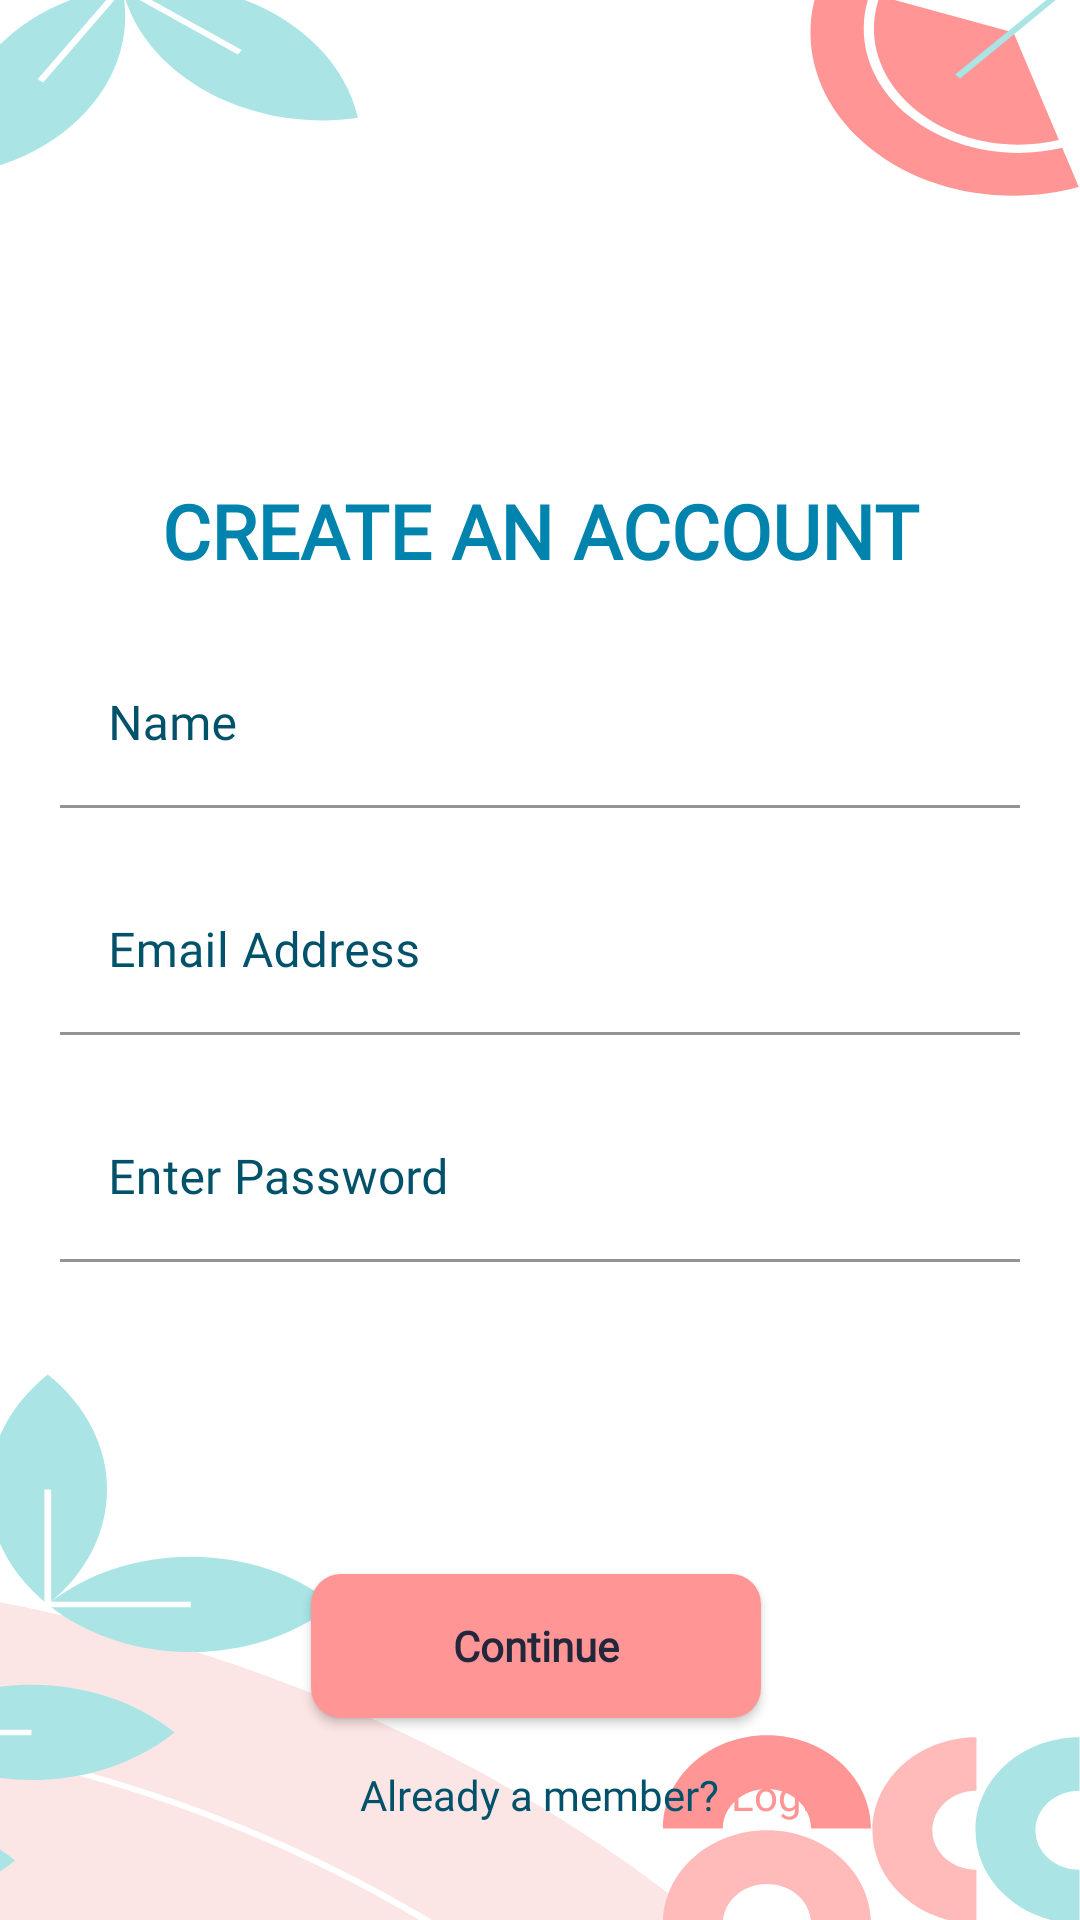

Reconstruct the res/layout file that produces this screen, plus the resources it refers to.
<!-- AndroidManifest.xml: application theme Theme.Itule -->
<!-- res/layout/activity_register.xml -->
<?xml version="1.0" encoding="utf-8"?>
<androidx.constraintlayout.widget.ConstraintLayout xmlns:android="http://schemas.android.com/apk/res/android"
    xmlns:app="http://schemas.android.com/apk/res-auto"
    xmlns:tools="http://schemas.android.com/tools"
    android:layout_width="match_parent"
    android:layout_height="match_parent"
    android:background="@drawable/ic_register_bg"
    tools:context=".email.LoginActivity">


    <TextView
        android:id="@+id/textView"
        android:layout_width="match_parent"
        android:layout_height="wrap_content"

        android:layout_marginStart="30dp"
        android:layout_marginTop="160dp"
        android:layout_marginEnd="30dp"
        android:fontFamily="@font/montserrat_bold"
        android:text="CREATE AN ACCOUNT"
        android:textAlignment="center"
        android:textColor="@color/text_color"
        android:textSize="25dp"
        android:textStyle="bold"
        app:layout_constraintEnd_toEndOf="parent"
        app:layout_constraintHorizontal_bias="0.0"
        app:layout_constraintStart_toStartOf="parent"
        app:layout_constraintTop_toTopOf="parent" />

    <com.google.android.material.textfield.TextInputLayout
        android:id="@+id/nameInputField"
        android:layout_width="match_parent"
        android:layout_height="wrap_content"
        android:hint="Name"
        android:layout_margin="20dp"
        app:layout_constraintTop_toBottomOf="@+id/textView"

        android:textColorHint="@color/text2_color"
        android:fontFamily="@font/poppins_medium"
        app:layout_constraintStart_toStartOf="parent">

        <com.google.android.material.textfield.TextInputEditText
            android:id="@+id/nameInput"
            android:layout_width="match_parent"
            android:layout_height="wrap_content"

            android:textColor="@color/text2_color"
            android:background="@android:color/transparent"
            android:fontFamily="@font/poppins_medium" />

    </com.google.android.material.textfield.TextInputLayout>

    <com.google.android.material.textfield.TextInputLayout
        android:id="@+id/usernameInputField"
        android:layout_width="match_parent"
        android:layout_height="wrap_content"
        android:hint="Email Address"
        android:layout_margin="20dp"
        app:layout_constraintTop_toBottomOf="@+id/nameInputField"

        android:textColorHint="@color/text2_color"
        android:fontFamily="@font/poppins_medium"
        app:layout_constraintStart_toStartOf="parent">

        <com.google.android.material.textfield.TextInputEditText
            android:id="@+id/usernameInput"
            android:layout_width="match_parent"
            android:layout_height="wrap_content"

            android:textColor="@color/text2_color"
            android:background="@android:color/transparent"
            android:fontFamily="@font/poppins_medium" />

    </com.google.android.material.textfield.TextInputLayout>

    <com.google.android.material.textfield.TextInputLayout
        android:id="@+id/passwordInputField"
        android:layout_width="match_parent"
        android:layout_height="wrap_content"
        android:layout_margin="20dp"
        android:fontFamily="@font/poppins_medium"
        android:hint="Enter Password"
        android:textColorHint="@color/text2_color"
        app:layout_constraintTop_toBottomOf="@+id/usernameInputField"
        tools:layout_editor_absoluteX="20dp">

        <com.google.android.material.textfield.TextInputEditText
            android:id="@+id/passwordInput"
            android:layout_width="match_parent"
            android:layout_height="wrap_content"
            android:background="@android:color/transparent"
            android:fontFamily="@font/poppins_medium"
            android:inputType="textPassword"
            android:textColor="@color/text2_color" />

    </com.google.android.material.textfield.TextInputLayout>

    <androidx.appcompat.widget.AppCompatButton
        android:id="@+id/register"
        android:layout_width="150dp"
        android:layout_height="wrap_content"
        android:layout_marginTop="104dp"
        android:background="@drawable/login_btn_bg"
        android:fontFamily="@font/montserrat"
        android:text="Continue"
        android:textAllCaps="false"
        android:textColor="#23273C"
        android:textStyle="bold"
        app:layout_constraintEnd_toEndOf="parent"
        app:layout_constraintHorizontal_bias="0.493"
        app:layout_constraintStart_toStartOf="parent"
        app:layout_constraintTop_toBottomOf="@+id/passwordInputField" />

    <TextView
        android:id="@+id/textView4"
        android:layout_width="wrap_content"
        android:layout_height="wrap_content"
        android:layout_marginStart="120dp"
        android:layout_marginTop="16dp"
        android:text="Already a member?"
        android:fontFamily="@font/montserrat"
        android:textColor="#00516A"

        app:layout_constraintStart_toStartOf="parent"
        app:layout_constraintTop_toBottomOf="@+id/register" />

    <TextView
        android:id="@+id/login_text"
        android:layout_width="wrap_content"
        android:layout_height="wrap_content"
        android:layout_marginStart="4dp"
        android:layout_marginTop="16dp"
        android:fontFamily="@font/montserrat_bold"
        android:text="Login"
        android:clickable="true"
        android:textColor="#FF9595"
        app:layout_constraintStart_toEndOf="@+id/textView4"
        app:layout_constraintTop_toBottomOf="@+id/register" />

</androidx.constraintlayout.widget.ConstraintLayout>
<!-- resources referenced by this layout -->
<resources>
  <color name="text2_color">#00516A</color>
  <color name="text_color">#0084AD</color>
  <!-- drawable ic_register_bg: vector/xml drawable (drawable, 5749 chars, omitted) -->
  <!-- drawable login_btn_bg (drawable) -->
  <?xml version="1.0" encoding="utf-8"?>
  <shape xmlns:android="http://schemas.android.com/apk/res/android"
      android:shape="rectangle" android:padding="10dp">
      
      <solid android:color="#FF9595"/>
      <corners android:radius="10dp"/>
  </shape>
  <style name="Theme.Itule" parent="Theme.MaterialComponents.DayNight.NoActionBar">
          
          <item name="colorPrimary">#0084AD</item>
          <item name="colorPrimaryVariant">#0084AD</item>
          <item name="colorOnPrimary">#FF9595</item>
          
          <item name="colorSecondary">@color/teal_200</item>
          <item name="colorSecondaryVariant">@color/teal_700</item>
          <item name="colorOnSecondary">@color/black</item>
          
          <item name="android:statusBarColor" tools:targetApi="l">?attr/colorPrimaryVariant</item>
          
      </style>
  <color name="teal_200">#FF03DAC5</color>
  <color name="teal_700">#FF018786</color>
  <color name="black">#FF000000</color>
</resources>
